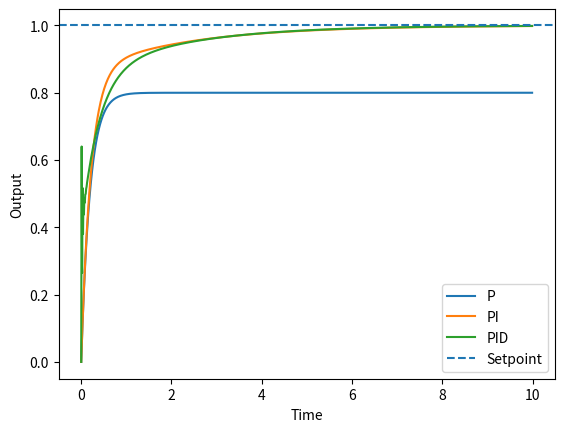

Generate this figure with matplotlib:
import numpy as np
import matplotlib.pyplot as plt

#Time settings
dt = 0.01
t = np.arange(0, 10, dt)

#System parameters
tau = 1.0
setpoint = 1.0

# PID gains
kp = 4.0
ki = 2.0
kd = 0.6

# Storage
y_p = np.zeros_like(t)
y_pi = np.zeros_like(t)
y_pid = np.zeros_like(t)

# PID states
integral_pi = 0
integral_pid = 0
prev_error_pid = 0

# Simulation loop
for i in range(1, len(t)):

    # -----P only--------
    error_p = setpoint - y_p[i-1]
    u_p = kp * error_p
    y_p[i] = y_p[i-1] + (dt * (u_p - y_p[i-1]) / tau)

    # -----PI only--------
    error_pi = setpoint - y_pi[i-1]
    integral_pi += error_pi * dt
    u_pi = (kp * error_pi) + (ki * integral_pi)
    y_pi[i] = y_pi[i-1] + (dt * (u_pi - y_pi[i-1]) / tau)

    # -----PID--------
    error_pid = setpoint - y_pid[i-1]
    integral_pid += error_pid * dt
    derivative = (error_pid - prev_error_pid) / dt
    u_pid = (kp * error_pid) + (ki * integral_pid) + (kd * derivative)
    y_pid[i] = y_pid[i-1] + (dt * (u_pid - y_pid[i-1]) / tau)
    prev_error_pid = error_pid

    #Plot results
plt.plot(t, y_p, label="P")
plt.plot(t, y_pi, label="PI")
plt.plot(t, y_pid, label="PID")
plt.axhline(setpoint, linestyle="--", label="Setpoint")
plt.xlabel("Time")
plt.ylabel("Output")
plt.legend()
plt.show()
